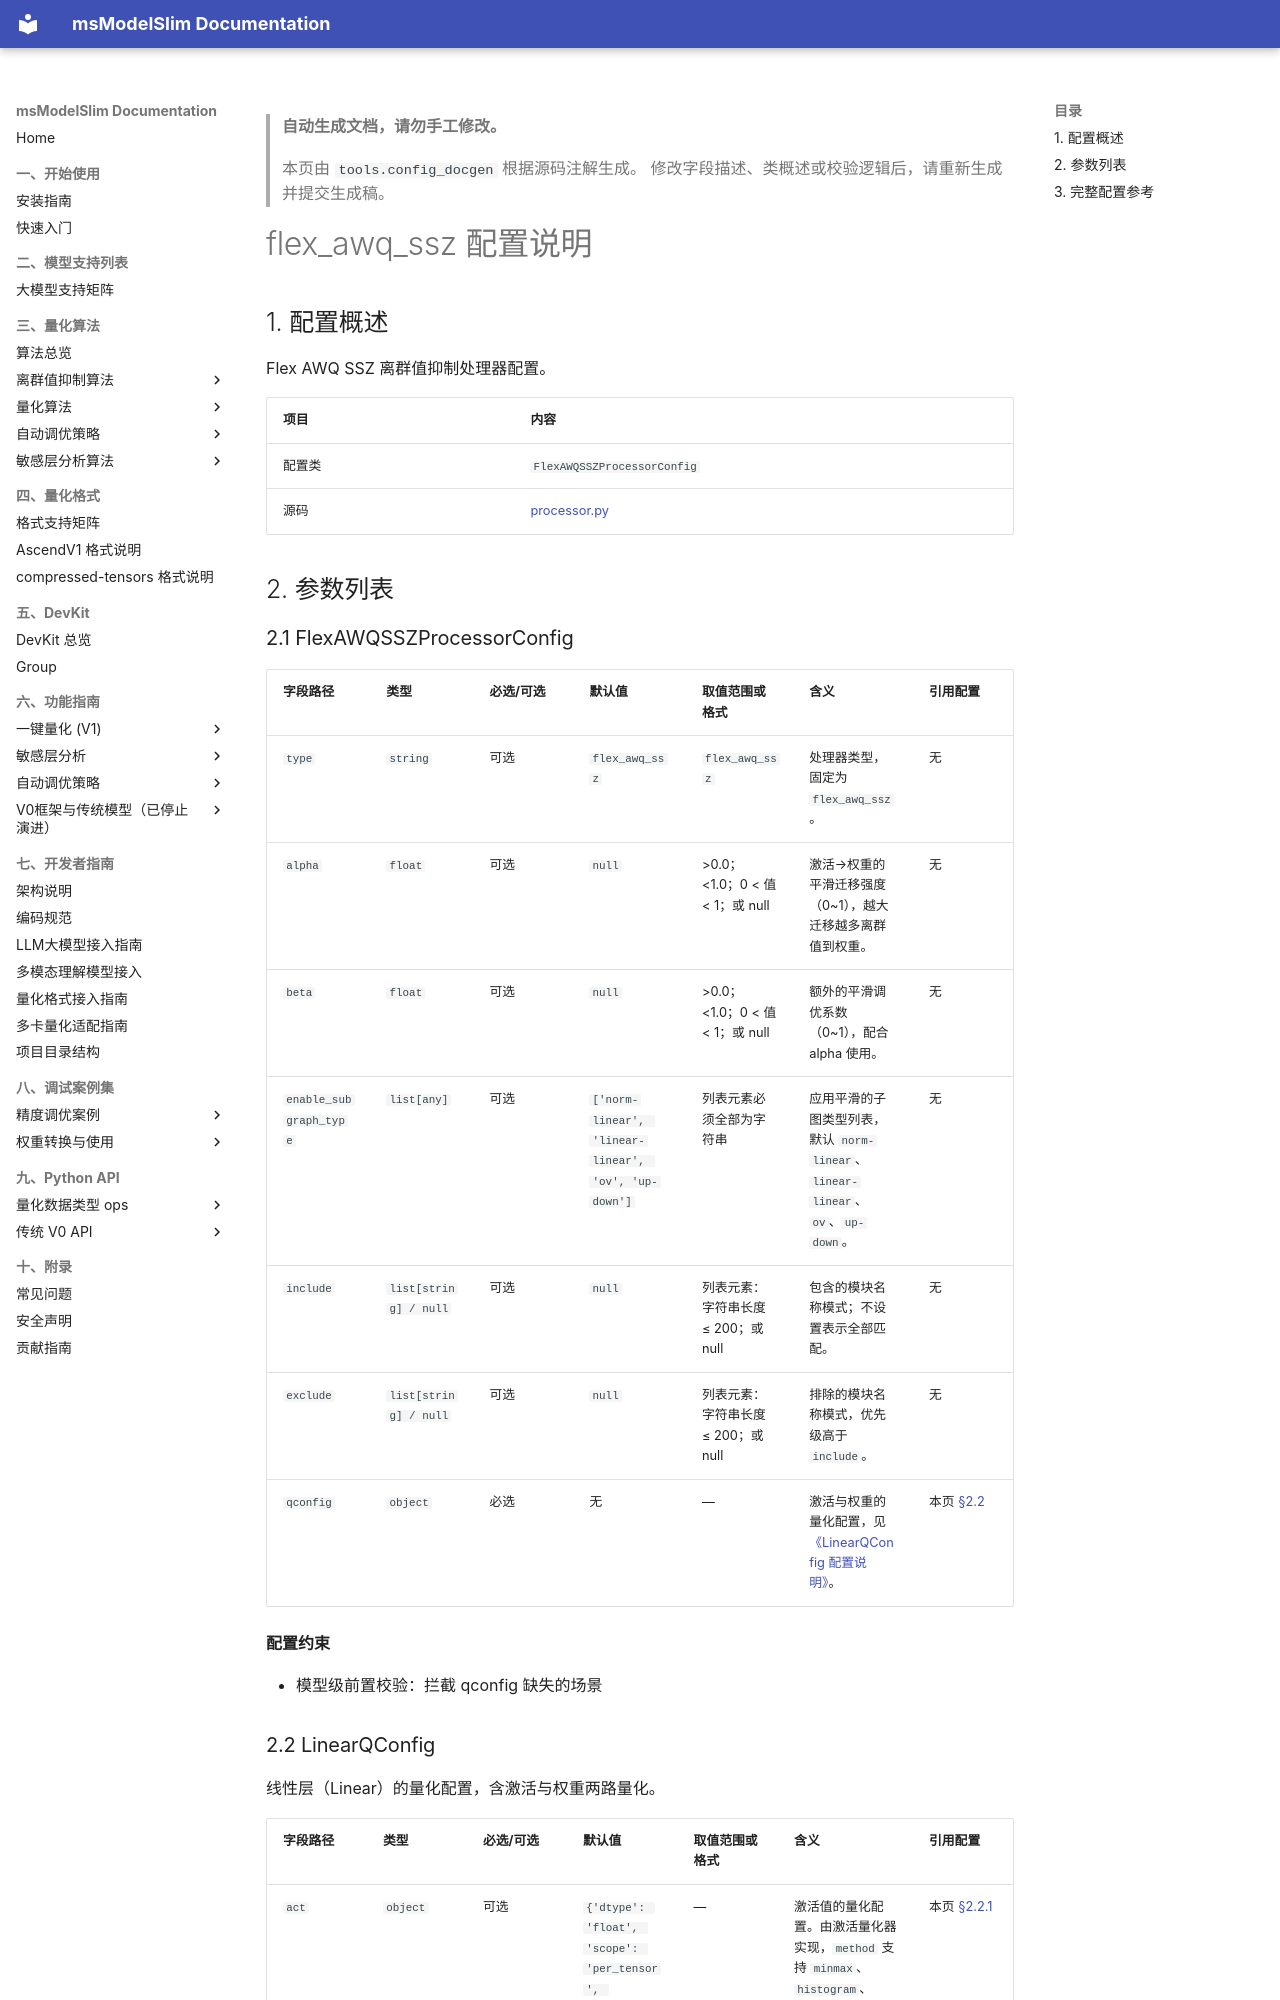

repository: Ascend/msmodelslim · page: zh/api_reference/config/processor/flex_awq_ssz/index.html · generator: mkdocs

<!-- generated-by: tools.config_docgen ; class: msmodelslim.core.quantization_algorithm.anti_outlier.flex_smooth.processor.FlexAWQSSZProcessorConfig -->
> **自动生成文档，请勿手工修改。**
>
> 本页由 `tools.config_docgen` 根据源码注解生成。
> 修改字段描述、类概述或校验逻辑后，请重新生成并提交生成稿。

# flex_awq_ssz 配置说明

## 1. 配置概述

Flex AWQ SSZ 离群值抑制处理器配置。

| 项目 | 内容 |
|------|------|
| 配置类 | `FlexAWQSSZProcessorConfig` |
| 源码 | [processor.py](../../../../../msmodelslim/core/quantization_algorithm/anti_outlier/flex_smooth/processor.py) |
